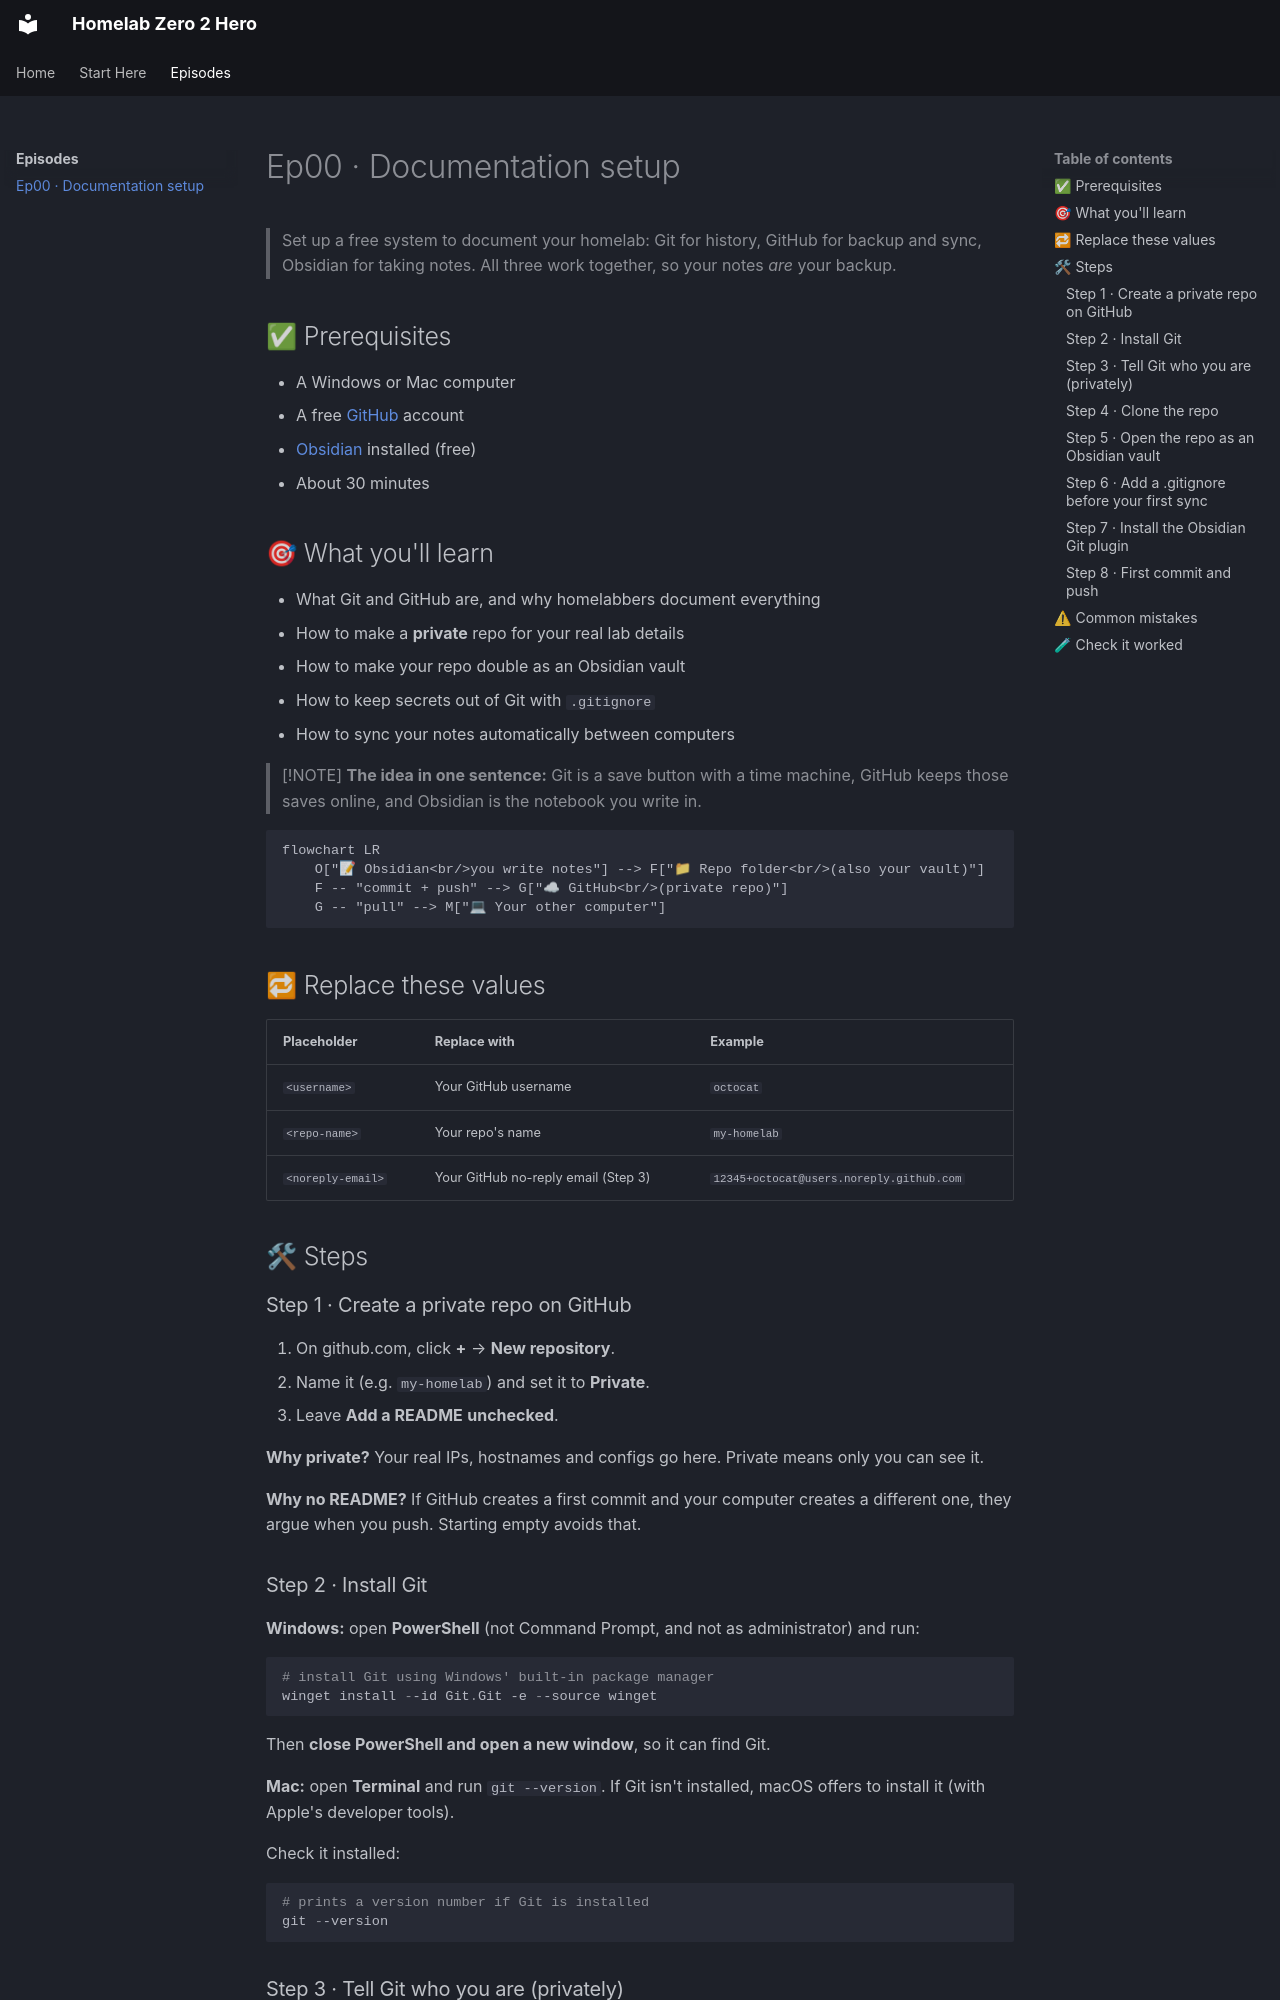

repository: JakkedTechBro/Homelab-Zero-2-Hero · page: episodes/ep00-documentation-setup/index.html · generator: mkdocs

# Ep00 · Documentation setup

> Set up a free system to document your homelab: Git for history, GitHub for backup and sync, Obsidian for taking notes. All three work together, so your notes *are* your backup.

## ✅ Prerequisites

- A Windows or Mac computer
- A free [GitHub](https://github.com) account
- [Obsidian](https://obsidian.md) installed (free)
- About 30 minutes

## 🎯 What you'll learn

- What Git and GitHub are, and why homelabbers document everything
- How to make a **private** repo for your real lab details
- How to make your repo double as an Obsidian vault
- How to keep secrets out of Git with `.gitignore`
- How to sync your notes automatically between computers

> [!NOTE]
> **The idea in one sentence:** Git is a save button with a time machine, GitHub keeps those saves online, and Obsidian is the notebook you write in.

```mermaid
flowchart LR
    O["📝 Obsidian<br/>you write notes"] --> F["📁 Repo folder<br/>(also your vault)"]
    F -- "commit + push" --> G["☁ GitHub<br/>(private repo)"]
    G -- "pull" --> M["💻 Your other computer"]
```

## 🔁 Replace these values

| Placeholder | Replace with | Example |
|---|---|---|
| `<username>` | Your GitHub username | `octocat` |
| `<repo-name>` | Your repo's name | `my-homelab` |
| `<noreply-email>` | Your GitHub no-reply email (Step 3) | `12345+octocat@users.noreply.github.com` |

## 🛠 Steps

### Step 1 · Create a private repo on GitHub

1. On github.com, click **+** → **New repository**.
2. Name it (e.g. `my-homelab`) and set it to **Private**.
3. Leave **Add a README** **unchecked**.

**Why private?** Your real IPs, hostnames and configs go here. Private means only you can see it.

**Why no README?** If GitHub creates a first commit and your computer creates a different one, they argue when you push. Starting empty avoids that.

### Step 2 · Install Git

**Windows:** open **PowerShell** (not Command Prompt, and not as administrator) and run:

```powershell
# install Git using Windows' built-in package manager
winget install --id Git.Git -e --source winget
```

Then **close PowerShell and open a new window**, so it can find Git.

**Mac:** open **Terminal** and run `git --version`. If Git isn't installed, macOS offers to install it (with Apple's developer tools).

Check it installed:

```powershell
# prints a version number if Git is installed
git --version
```
